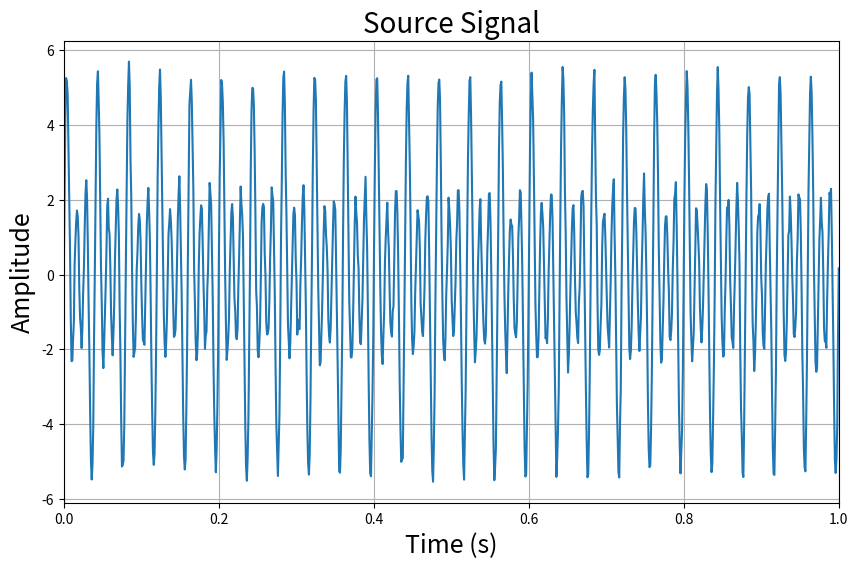
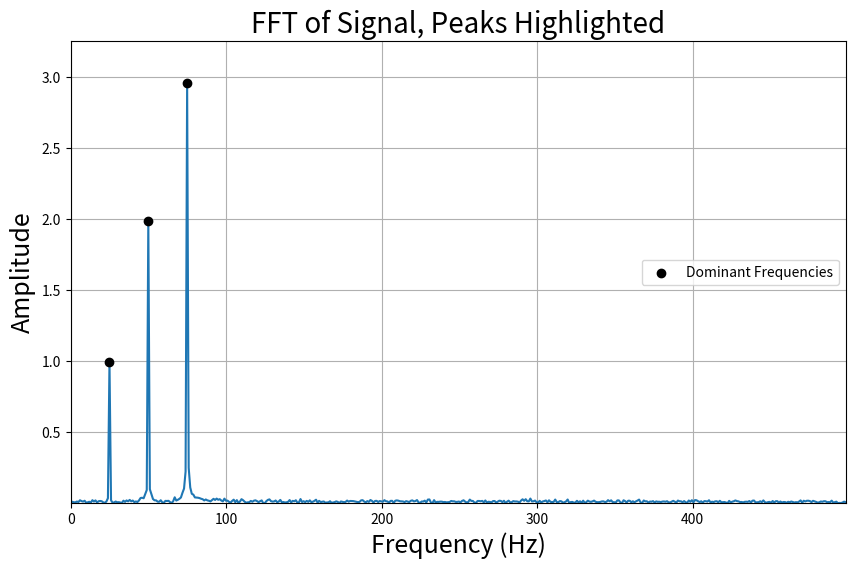
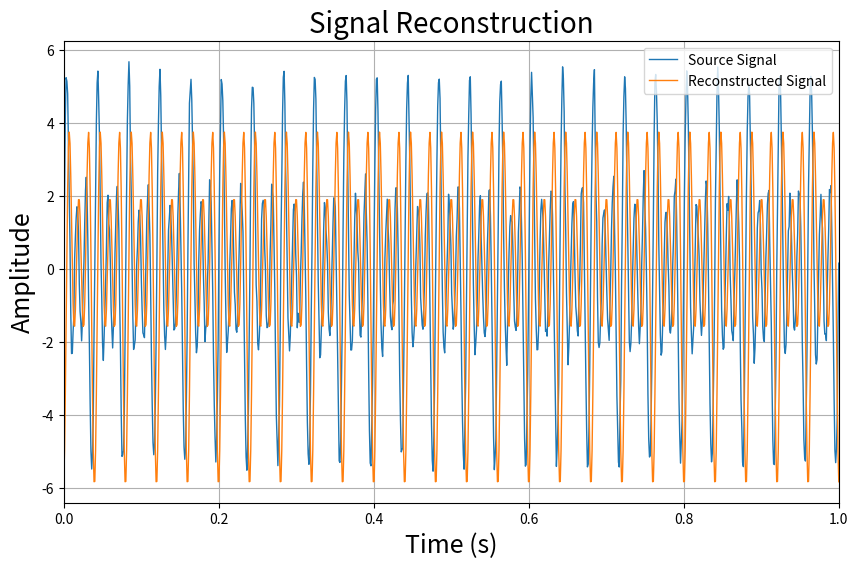
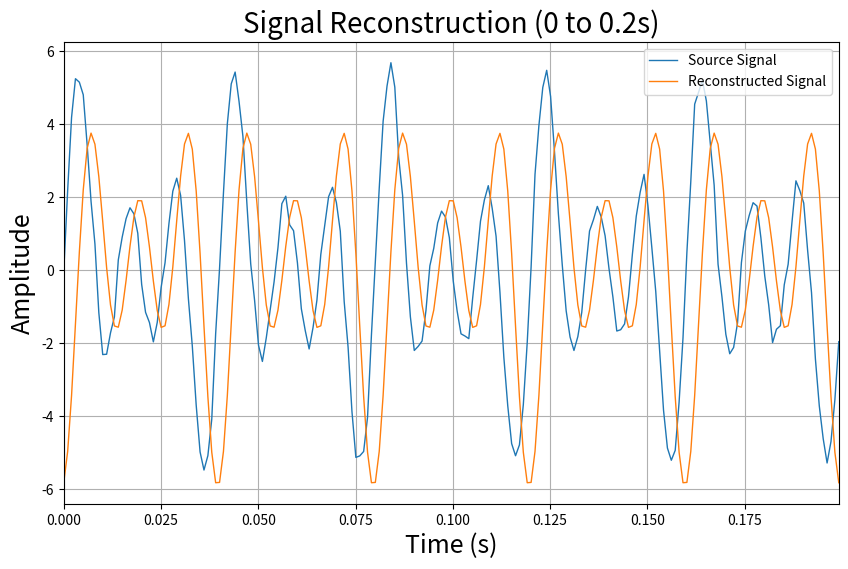

The script that saved these images, in order:
# -*- coding: utf-8 -*-
"""
This program generates a signal comprised of multiple sine waves and reconstructs the signal through a Fast Fourier Transform. 
The reconstructed signal is accurate and demonstrates the effectiveness of the method. Slight deviations in amplitude and phase may be explained by numeric approximations
carried out throughout the program.
The wave reconstruction assumes that we know the original signal was comprised of sine waves. 

@author: 2636038
"""

import matplotlib.pyplot as plt
import numpy as np
from scipy.fft import fft, fftfreq


# Signal Generation

freq_s = 1000                       # Sampling frequency, Hz
T = 1                               # Period in seconds
t = np.linspace(0, T, freq_s*T)     # Time array
N = len(t)                          # Number of samples


f1 = 25                             # Input frequencies
f2 = 50
f3 = 75

signal1 = 1 * np.sin(2 * np.pi * f1 * t)            # Individual signals
signal2 = 2 * np.sin(2 * np.pi * f2 * t)
signal3 = 3 * np.sin(2 * np.pi * f3 * t)

 
signal = signal1 + signal2 + signal3                # Source signal

noise = 0.2 * np.random.randn(len(t))               # random.randn(n) produces a Gaussian distribution of n random numbers; Gaussian distribution is used for its realism and ease-of-use
signal_noisy = signal + noise

signal = signal_noisy



# Plot of Source Signal
plt.figure(figsize = (10,6), dpi = 100)

plt.plot(t, signal, label = 'Source Signal')

plt.xlim(np.min(t), np.max(t))

plt.xlabel('Time (s)', fontsize = 18)
plt.ylabel('Amplitude', fontsize = 18)

plt.title('Source Signal', fontsize = 20)

plt.grid()
plt.show()



# Computing the Fast Fourier Transform
signal_FFT = fft(signal)                # fft(signal) converts the signal from the time domain to the frequency domain, producing a complex array of the same length as the signal variable

dt = t[1] - t[0]                        # Sampling interval for uniform sampling; can just take the interval between two arbitrary times

freqs = fftfreq(N, dt)                  # fftfreq(N, dt) returns the real frequencies corresponding to each value in signal_FFT
amplitude = np.abs(signal_FFT) / N      # Taking the absolute value of a complex element returns the magnitude of that element. Here, it's returning the strength of each frequency element in the signal; dividing by N scales the magnitude such that it reflects the amplitude of the original signal element

freqs_pos = freqs[:N//2]                # Taking only the positive frequencies for clarity ( [:N//2] ): the FFT of a sine wave is symmetric and so the negative frequencies can be discarded. Only the first half of the freqs variable is postitive so an integer division is done to provide only the positive elements. 
amplitude_pos = 2 * amplitude[:N//2]    # Multiply by 2 to compensate for the discarded negative frequencies, restoring the whole amplitude to the signal. [:N//2] again to only consider the amplitudes corresponding to the positive frequencies



# Identifying Dominant Frequencies 
max_indices = np.argsort(amplitude_pos)[-3:][::-1]                                                  # np.argsort(a) sorts an array in ascending order and returns the index of each element. From visual inspection of the FFT plot, 3 frequency peaks are dominant, and so np.argsort(amplitude_pos)[-3:][::-1] returns the indices of these three peaks in descending order. 
max_freqs = freqs_pos[max_indices]                                                                  # Returns the frequency at the indices found in the preceeding line
max_amp = amplitude_pos[max_indices]

print('The dominant frequencies are: ', max_freqs)
print('Their corresponding amplitudes are: ', max_amp)

plt.figure(figsize = (10,6), dpi = 100)

plt.plot(freqs_pos, amplitude_pos)
plt.scatter(max_freqs, max_amp, zorder = 5, color = 'k', label = 'Dominant Frequencies')            # plt.scatter() is used to plot the dots on the frequency peaks. 'zorder = 5' allows the points to lay in front of all the other objects on the plot. 

plt.xlim(np.min(freqs_pos), np.max(freqs_pos))
plt.ylim(np.min(amplitude_pos), 3.25)

plt.xlabel('Frequency (Hz)', fontsize = 18)
plt.ylabel('Amplitude', fontsize = 18)

plt.title('FFT of Signal, Peaks Highlighted', fontsize = 20)

plt.legend(loc = 'center right')
plt.grid()
plt.show()



# Reconstructing the Signal
phases = np.angle(signal_FFT[:N//2])                                            # np.angle(signal_FFT[:N//2]) returns the phase angles of the complex elements of the input argument. Taking this allows the reconstructed signal to also be accurately plotted along the time axis. 
rec_signal = np.zeros_like(t)                                                   # np.zeros_like(t) gives a numeric array of zeroes of the same size as the variable t. 

for idx in max_indices:                                                         # This for loop essentially loops through the specified indices from earlier and picks out the amplitudes, frequencies, and phases at these points to the feed into the rec_signal array to reconstruct the signal
    A = amplitude_pos[idx]
    f = freqs_pos[idx]
    phi = phases[idx]
    rec_signal += A * np.sin( 2 * np.pi * f * t + phi)
    


# Overlay Plot of Reconstructed Signal
plt.figure(figsize = (10,6), dpi = 100)

plt.plot(t, signal, linewidth = 1, label = 'Source Signal')
plt.plot(t, rec_signal, linewidth = 1, label = 'Reconstructed Signal')

plt.xlim(np.min(t), np.max(t))

plt.xlabel('Time (s)', fontsize = 18)
plt.ylabel('Amplitude', fontsize = 18)

plt.title('Signal Reconstruction', fontsize = 20)

plt.legend(loc = 'upper right')
plt.grid()
plt.show()



# Zoomed-in Plot for Clarity
plt.figure(figsize = (10,6), dpi = 100)

plt.plot(t[:200], signal[:200], linewidth = 1, label = 'Source Signal')
plt.plot(t[:200], rec_signal[:200], linewidth = 1, label = 'Reconstructed Signal')

plt.xlim(np.min(t[:200]), np.max(t[:200]))

plt.xlabel('Time (s)', fontsize = 18)
plt.ylabel('Amplitude', fontsize = 18)

plt.title('Signal Reconstruction (0 to 0.2s)', fontsize = 20)

plt.legend(loc = 'upper right')
plt.grid()
plt.show()
